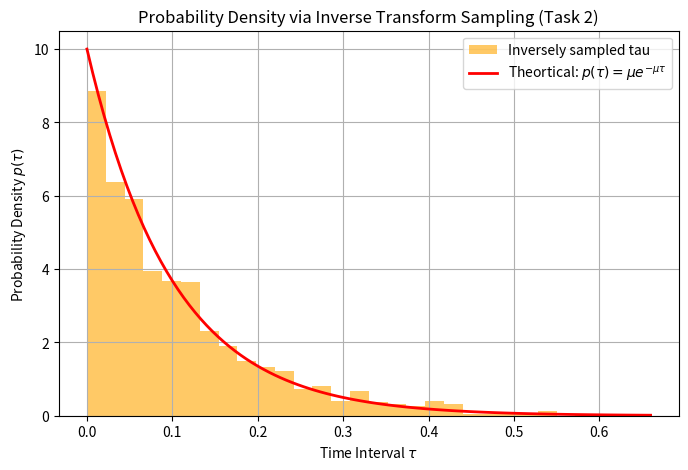

Here is the Python script that generated this plot:
import matplotlib.pyplot as plt
import numpy as np

rng=np.random.default_rng()

def generate_inverse_exponential(N, mu):
    P = rng.uniform(0, 1, N)
    tau = -np.log(1-P) / mu
    return tau

def main_function():
    N = 1000
    T = 100
    mu = N / T
    tau = generate_inverse_exponential(N, mu)

    plt.figure(figsize=(8, 5))
    plt.hist(tau, bins=30, density=True, alpha=0.6, color='orange', label='Inversely sampled tau')

    tau_theoretical = np.linspace(0,np.max(tau), 100)
    p_tau = mu * np.exp(-mu * tau_theoretical)
    plt.plot(tau_theoretical, p_tau, "r-", linewidth=2, label=r"Theortical: $p(\tau) = \mu e^{-\mu\tau}$")

    plt.xlabel(r'Time Interval $\tau$')
    plt.ylabel(r'Probability Density $p(\tau)$')
    plt.title('Probability Density via Inverse Transform Sampling (Task 2)')
    plt.legend()
    plt.grid(True)
    plt.savefig("task2_distribution.png")
    plt.show()

main_function()
